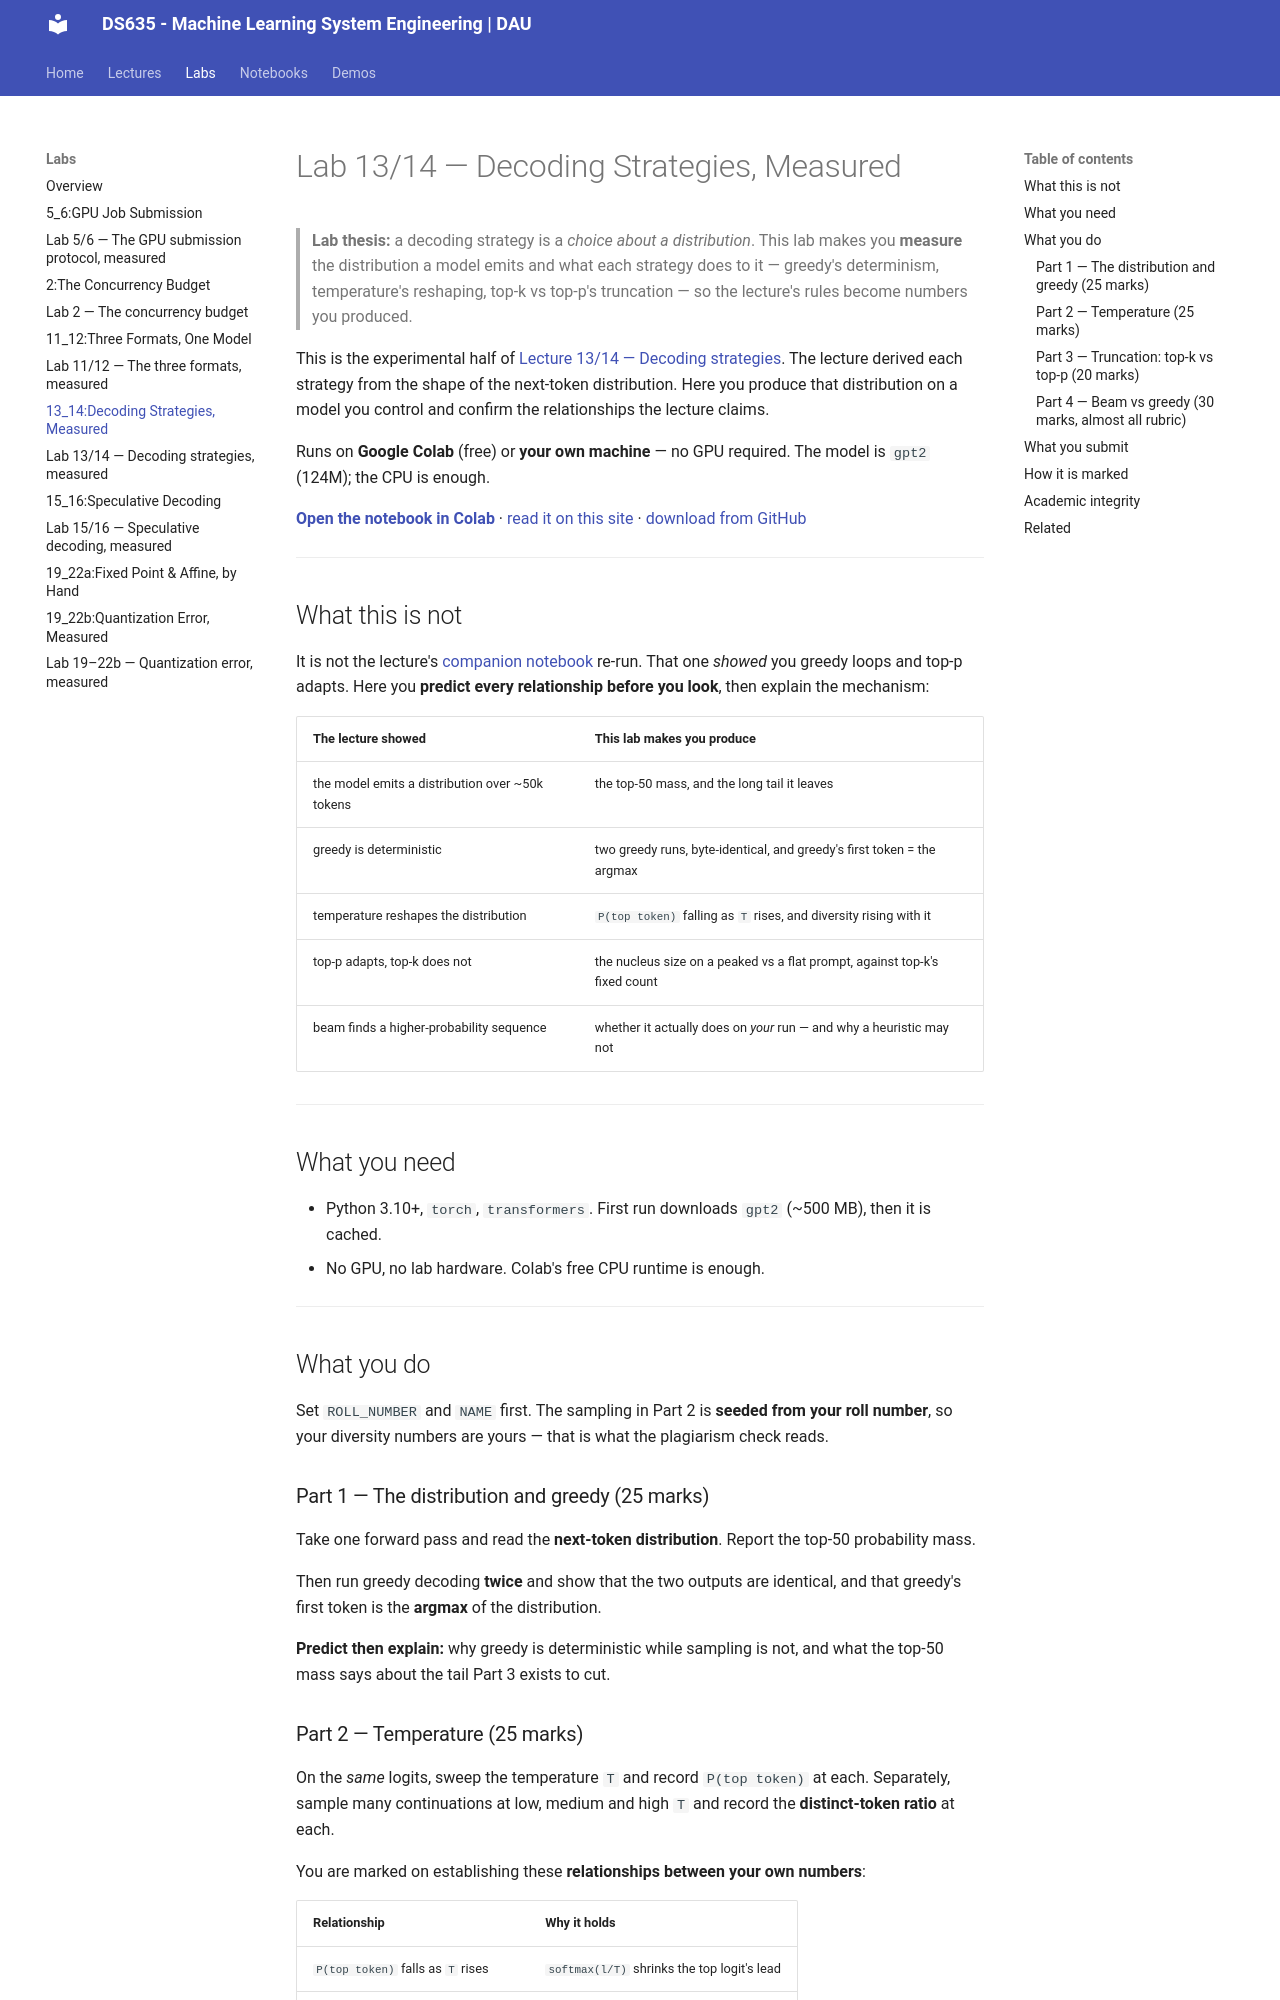

repository: Ankush-Chander/DS635-ml-system-engineering · page: labs/Lab13_14/index.html · generator: mkdocs

# Lab 13/14 — Decoding Strategies, Measured

> **Lab thesis:** a decoding strategy is a *choice about a distribution*. This lab makes you **measure** the distribution a model emits and what each strategy does to it — greedy's determinism, temperature's reshaping, top-k vs top-p's truncation — so the lecture's rules become numbers you produced.

This is the experimental half of [Lecture 13/14 — Decoding strategies](../lectures/Lecture13_14.md). The lecture derived each strategy from the shape of the next-token distribution. Here you produce that distribution on a model you control and confirm the relationships the lecture claims.

Runs on **Google Colab** (free) or **your own machine** — no GPU required. The model is `gpt2` (124M); the CPU is enough.

[**Open the notebook in Colab**](https://colab.research.google.com/github/Ankush-Chander/DS635-ml-system-engineering/blob/main/docs/labs/Lab13_14_decoding_strategies.ipynb) · [read it on this site](Lab13_14_decoding_strategies.ipynb) · [download from GitHub](https://github.com/Ankush-Chander/DS635-ml-system-engineering/blob/main/docs/labs/Lab13_14_decoding_strategies.ipynb)

---

## What this is not

It is not the lecture's [companion notebook](../notebooks/decoding_strategies.ipynb) re-run. That one *showed* you greedy loops and top-p adapts. Here you **predict every relationship before you look**, then explain the mechanism:

| The lecture showed | This lab makes you produce |
|---|---|
| the model emits a distribution over ~50k tokens | the top-50 mass, and the long tail it leaves |
| greedy is deterministic | two greedy runs, byte-identical, and greedy's first token = the argmax |
| temperature reshapes the distribution | `P(top token)` falling as `T` rises, and diversity rising with it |
| top-p adapts, top-k does not | the nucleus size on a peaked vs a flat prompt, against top-k's fixed count |
| beam finds a higher-probability sequence | whether it actually does on *your* run — and why a heuristic may not |

---

## What you need

- Python 3.10+, `torch`, `transformers`. First run downloads `gpt2` (~500 MB), then it is cached.
- No GPU, no lab hardware. Colab's free CPU runtime is enough.

---

## What you do

Set `ROLL_NUMBER` and `NAME` first. The sampling in Part 2 is **seeded from your roll number**, so your diversity numbers are yours — that is what the plagiarism check reads.

### Part 1 — The distribution and greedy (25 marks)

Take one forward pass and read the **next-token distribution**. Report the top-50 probability mass.

Then run greedy decoding **twice** and show that the two outputs are identical, and that greedy's first token is the **argmax** of the distribution.

**Predict then explain:** why greedy is deterministic while sampling is not, and what the top-50 mass says about the tail Part 3 exists to cut.
